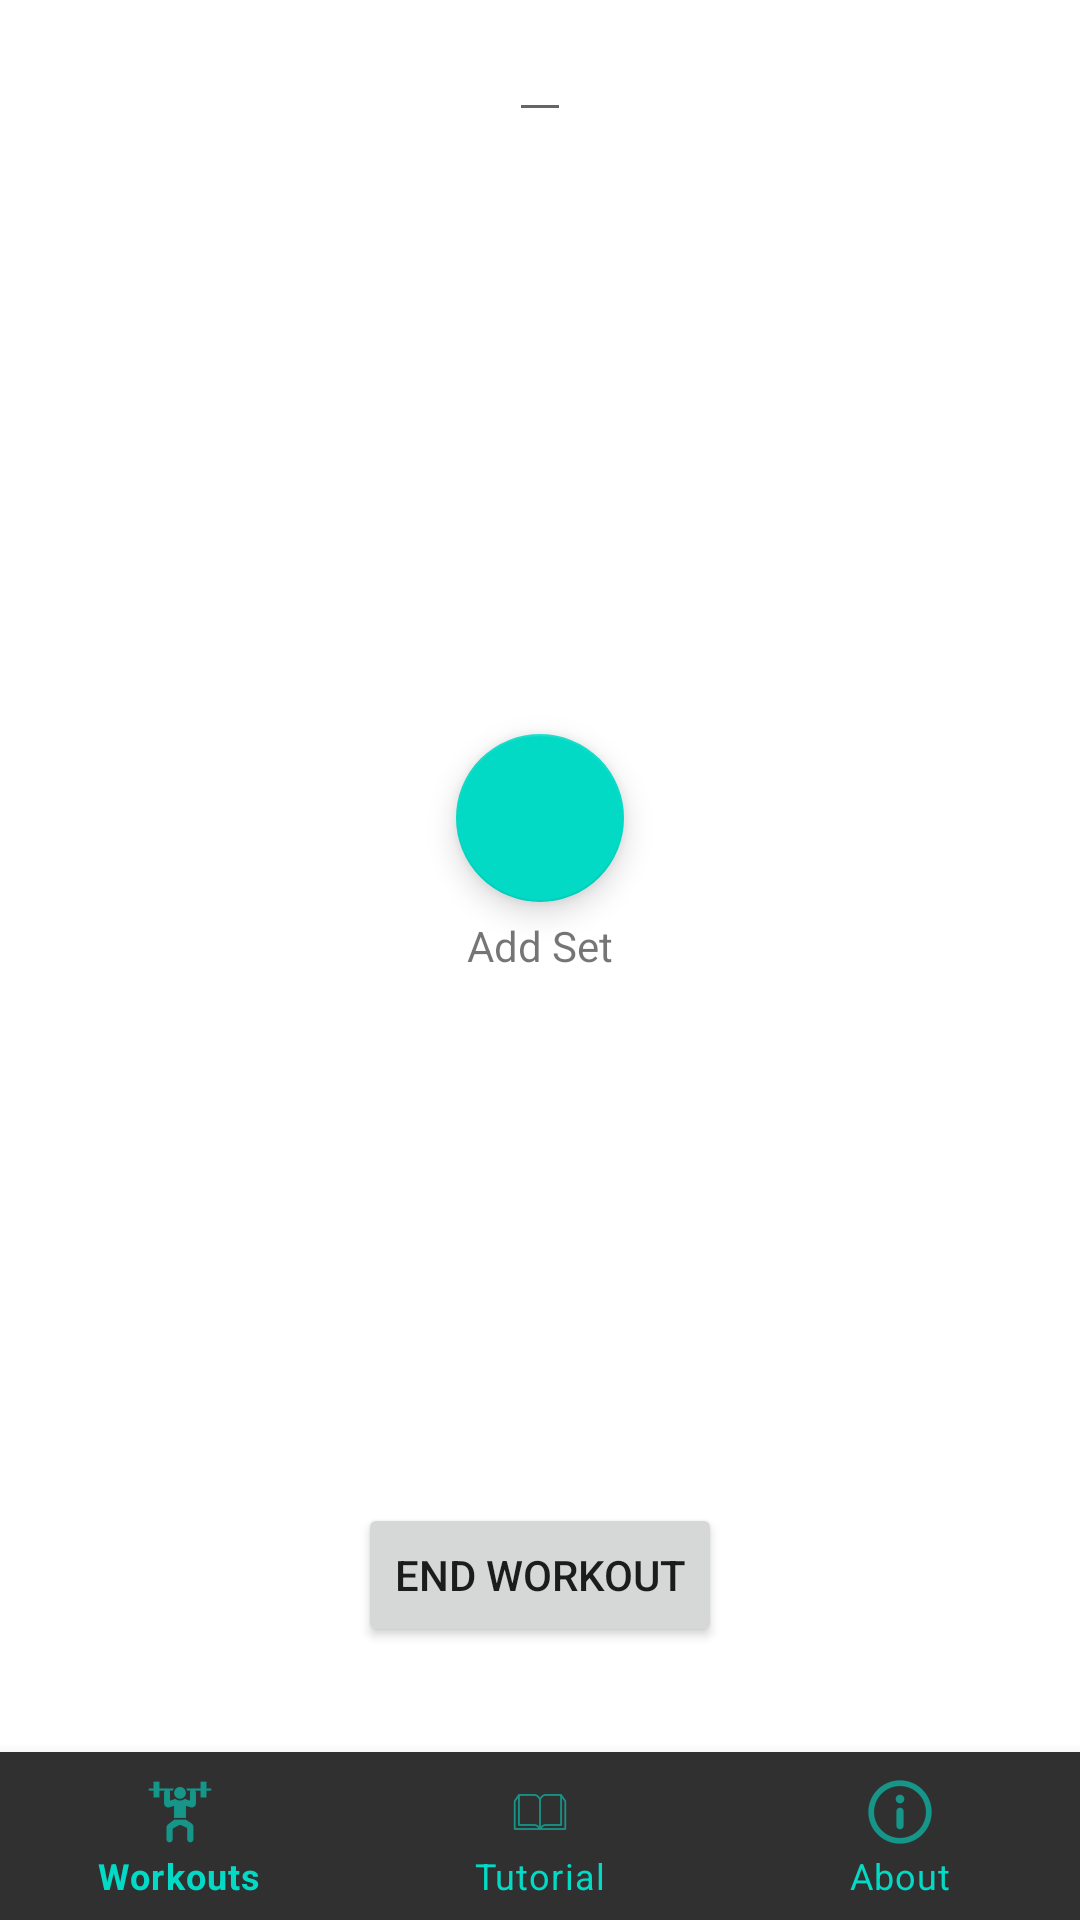

Here is an Android app screen rendered from its layout file. Give the layout XML and the strings, colors and styles it references.
<!-- AndroidManifest.xml: application theme Theme.LiftTracker -->
<!-- res/layout/activity_new_workout.xml -->
<?xml version="1.0" encoding="utf-8"?>
<androidx.constraintlayout.widget.ConstraintLayout xmlns:android="http://schemas.android.com/apk/res/android"
    xmlns:app="http://schemas.android.com/apk/res-auto"
    xmlns:tools="http://schemas.android.com/tools"
    android:layout_width="match_parent"
    android:layout_height="match_parent"
    android:theme="@style/Theme.LiftTracker"
    tools:context=".NewWorkoutActivity">


    <EditText
        android:id="@+id/workoutNameText"
        android:layout_width="wrap_content"
        android:layout_height="wrap_content"
        android:inputType="text"
        android:textSize="20dp"
        android:textStyle="bold"
        app:layout_constraintEnd_toEndOf="parent"
        app:layout_constraintStart_toStartOf="parent"
        app:layout_constraintTop_toTopOf="parent" />

    <LinearLayout
        android:layout_width="match_parent"
        android:layout_height="wrap_content"
        android:id="@+id/newWorkoutParentLayout"
        android:orientation="vertical"
        app:layout_constraintTop_toBottomOf="@+id/workoutNameText" />


    <com.google.android.material.floatingactionbutton.FloatingActionButton
        android:id="@+id/addSetButton"
        android:layout_width="wrap_content"
        android:layout_height="wrap_content"
        android:layout_margin="25dp"
        android:contentDescription="Add Set"
        android:src="@drawable/add_icon"
        app:backgroundTint="@color/teal_200"
        app:layout_constraintBottom_toTopOf="@+id/endWorkoutButton"
        app:layout_constraintEnd_toEndOf="parent"
        app:layout_constraintStart_toStartOf="parent"
        app:layout_constraintTop_toBottomOf="@+id/newWorkoutParentLayout"
        app:maxImageSize="45dp" />

    <Button
        android:id="@+id/endWorkoutButton"
        android:layout_width="wrap_content"
        android:layout_height="wrap_content"
        android:layout_marginBottom="35dp"
        android:text="End Workout"
        app:layout_constraintBottom_toTopOf="@+id/bottom_navigation"
        app:layout_constraintEnd_toEndOf="parent"
        app:layout_constraintStart_toStartOf="parent" />

    <TextView
        android:id="@+id/addSetText"
        android:layout_width="wrap_content"
        android:layout_height="wrap_content"
        android:layout_margin="5dp"
        android:text="Add Set"
        app:layout_constraintEnd_toEndOf="parent"
        app:layout_constraintStart_toStartOf="parent"
        app:layout_constraintTop_toBottomOf="@+id/addSetButton" />

    <com.google.android.material.bottomnavigation.BottomNavigationView
        android:id="@+id/bottom_navigation"
        android:layout_width="match_parent"
        android:layout_height="wrap_content"
        app:backgroundTint="#303030"
        app:itemIconTint="@color/teal_200"
        app:itemTextColor="@color/teal_200"
        app:layout_constraintBottom_toBottomOf="parent"
        app:layout_constraintEnd_toEndOf="parent"
        app:layout_constraintStart_toStartOf="parent"
        app:menu="@menu/bottom_navigation_menu" />
</androidx.constraintlayout.widget.ConstraintLayout>
<!-- resources referenced by this layout -->
<resources>
  <color name="teal_200">#FF03DAC5</color>
  <style name="Theme.LiftTracker" parent="Theme.MaterialComponents.DayNight.DarkActionBar">
          
          <item name="colorPrimary">@color/purple_500</item>
          <item name="colorPrimaryVariant">@color/purple_700</item>
          <item name="colorOnPrimary">@color/white</item>
          
          <item name="colorSecondary">@color/teal_200</item>
          <item name="colorSecondaryVariant">@color/teal_700</item>
          <item name="colorOnSecondary">@color/black</item>
          
          <item name="android:statusBarColor">?attr/colorPrimaryVariant</item>
          
      </style>
  <color name="purple_500">#FF6200EE</color>
  <color name="purple_700">#FF3700B3</color>
  <color name="white">#FFFFFFFF</color>
  <color name="teal_700">#FF018786</color>
  <color name="black">#FF000000</color>
</resources>
